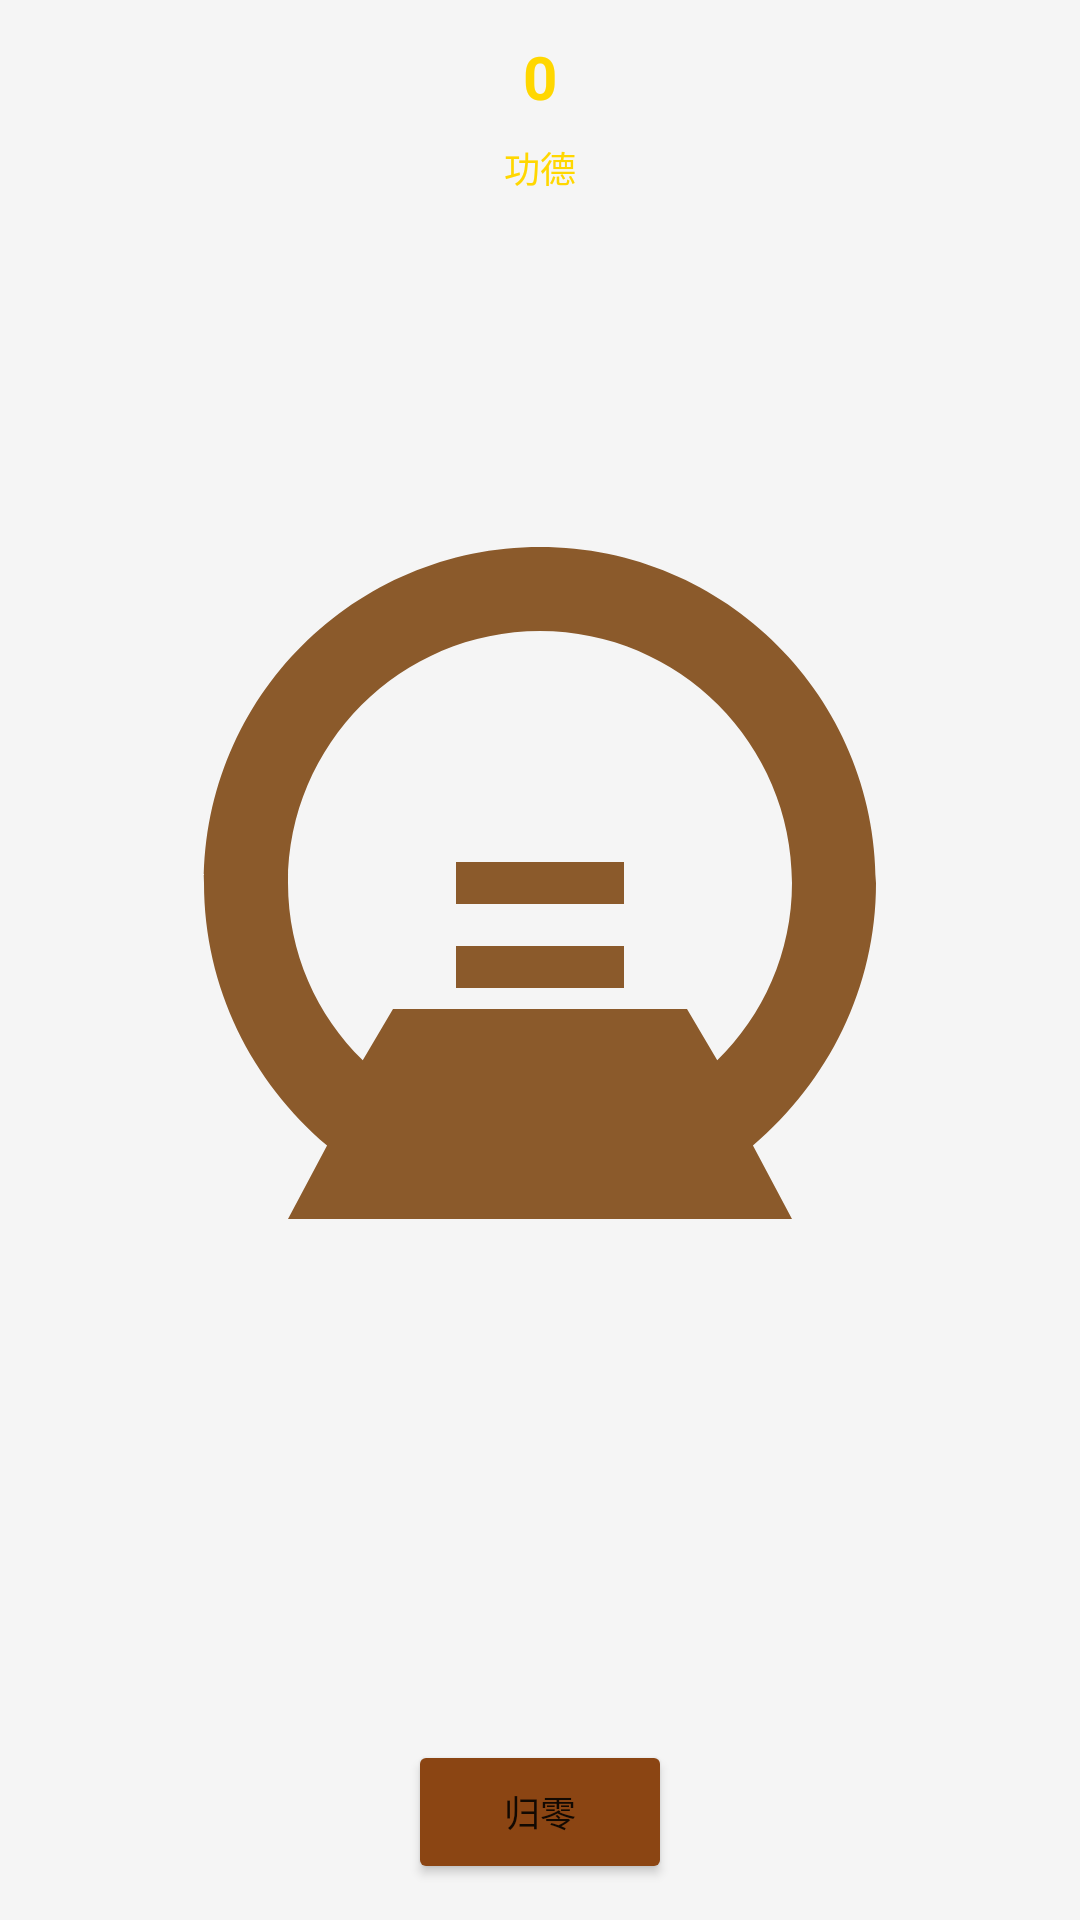

The Android layout XML behind this screen, and the referenced resources:
<!-- AndroidManifest.xml: application theme Theme.WidgetTool -->
<!-- res/layout/widget_wooden_fish.xml -->
<?xml version="1.0" encoding="utf-8"?>
<LinearLayout xmlns:android="http://schemas.android.com/apk/res/android"
    android:layout_width="match_parent"
    android:layout_height="match_parent"
    android:orientation="vertical"
    android:gravity="center"
    android:background="@drawable/widget_wooden_fish_bg"
    android:padding="12dp">

    <TextView
        android:id="@+id/tvMeritCount"
        android:layout_width="wrap_content"
        android:layout_height="wrap_content"
        android:text="0"
        android:textSize="20sp"
        android:textColor="#FFD700"
        android:textStyle="bold"
        android:layout_marginBottom="8dp" />

    <TextView
        android:layout_width="wrap_content"
        android:layout_height="wrap_content"
        android:text="@string/merit"
        android:textSize="12sp"
        android:textColor="#FFD700"
        android:layout_marginBottom="12dp" />

    <ImageView
        android:id="@+id/ivWoodenFish"
        android:layout_width="match_parent"
        android:layout_height="0dp"
        android:layout_weight="1"
        android:src="@drawable/ic_wooden_fish"
        android:scaleType="fitCenter"
        android:contentDescription="@string/wooden_fish_widget" />

    <Button
        android:id="@+id/btnReset"
        android:layout_width="wrap_content"
        android:layout_height="wrap_content"
        android:text="@string/reset"
        android:textSize="12sp"
        android:backgroundTint="#8B4513"
        android:layout_marginTop="12dp"
        android:paddingHorizontal="16dp"
        android:paddingVertical="4dp" />

</LinearLayout>
<!-- resources referenced by this layout -->
<resources>
  <!-- drawable ic_wooden_fish (drawable) -->
  <?xml version="1.0" encoding="utf-8"?>
  <vector xmlns:android="http://schemas.android.com/apk/res/android"
      android:width="24dp"
      android:height="24dp"
      android:viewportWidth="24"
      android:viewportHeight="24">
      <path
          android:fillColor="#8B5A2B"
          android:pathData="M12,2C7.58,2 4,5.58 4,10c0,2.5 1.14,4.73 2.93,6.25L6,18h12l-0.93,-1.75C18.86,14.73 20,12.5 20,10c0,-4.42 -3.58,-8 -8,-8zM12,4c3.31,0 6,2.69 6,6c0,1.66 -0.69,3.16 -1.78,4.22L15.5,13h-7l-0.72,1.22C6.69,13.16 6,11.66 6,10c0,-3.31 2.69,-6 6,-6zM10,9.5h4v1h-4zM10,11.5h4v1h-4z" />
  </vector>
  <string name="merit">功德</string>
  <string name="reset">归零</string>
  <string name="wooden_fish_widget">木鱼组件</string>
  <style name="Theme.WidgetTool" parent="Theme.MaterialComponents.Light.NoActionBar">
          <item name="colorPrimary">@color/primary</item>
          <item name="colorPrimaryDark">@color/primary_dark</item>
          <item name="colorAccent">@color/primary</item>
          <item name="android:windowBackground">@color/background</item>
          <item name="android:statusBarColor">@color/primary</item>
          <item name="android:windowLightStatusBar" tools:targetApi="m">false</item>
      </style>
  <color name="primary">#07C160</color>
  <color name="primary_dark">#06AD56</color>
  <color name="background">#F5F5F5</color>
</resources>
